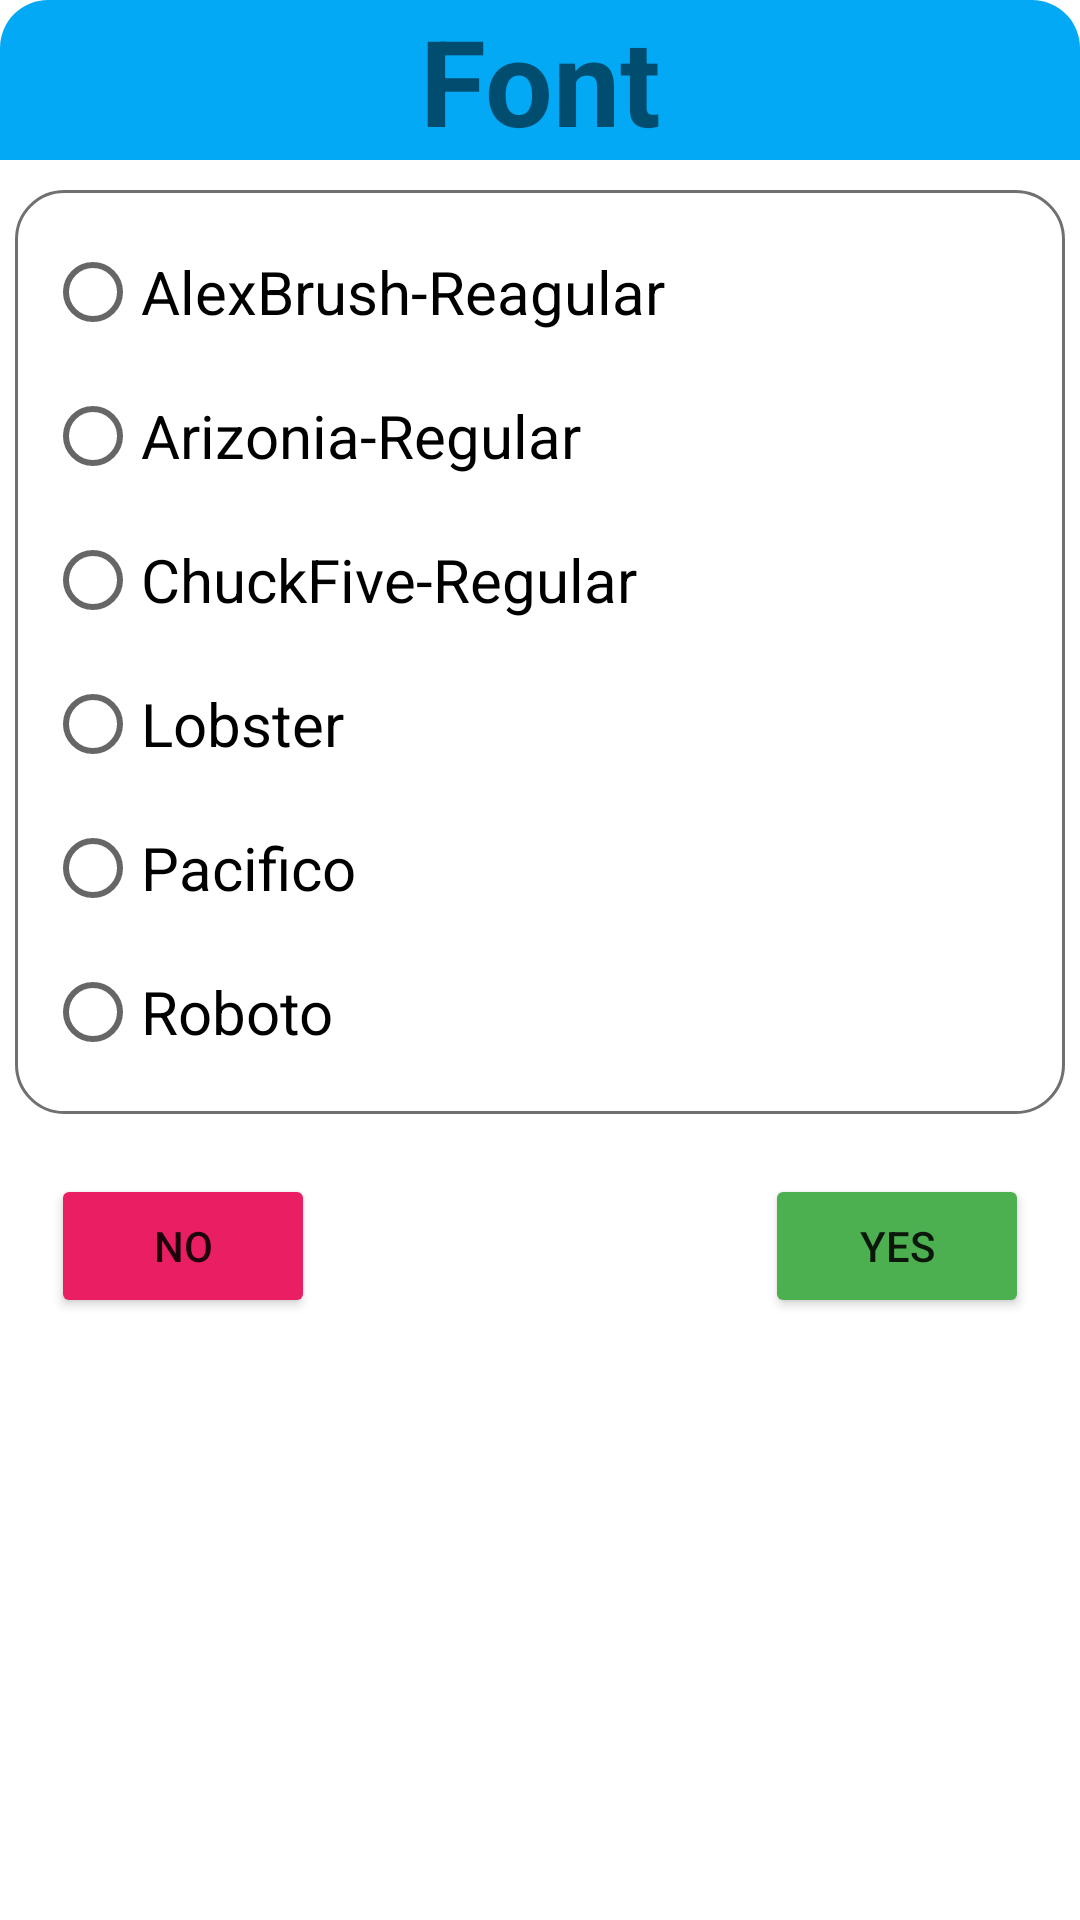

Write the Android layout XML for this screen, with the resource values it uses.
<!-- AndroidManifest.xml: application theme Theme.AppReadBook -->
<!-- res/layout/fragment_font.xml -->
<?xml version="1.0" encoding="utf-8"?>
<LinearLayout xmlns:android="http://schemas.android.com/apk/res/android"
    android:layout_width="match_parent"
    android:layout_height="wrap_content"
    android:background="@drawable/bg_dialog_white"
    xmlns:app="http://schemas.android.com/apk/res-auto"
    android:orientation="vertical">
    <TextView
        android:layout_width="match_parent"
        android:layout_height="wrap_content"
        android:textSize="40dp"
        android:background="@drawable/bg_header_dialog"
        android:text="Font"
        android:textStyle="bold"
        android:gravity="center"
        />
<ScrollView
    android:layout_width="match_parent"
    android:layout_height="wrap_content">
    <RadioGroup
        android:id="@+id/grfont"
        android:layout_width="match_parent"
        android:layout_height="wrap_content"
        android:layout_marginTop="10dp"
        android:background="@drawable/bd_radious"
        android:gravity="left"
        android:layout_marginLeft="5dp"
        android:layout_marginRight="5dp"
        android:padding="10dp"
        android:orientation="vertical"
        app:layout_constraintEnd_toEndOf="parent"
        app:layout_constraintStart_toStartOf="parent"
        app:layout_constraintTop_toBottomOf="@+id/title">

        <RadioButton
            android:id="@+id/alex"
            android:layout_width="wrap_content"
            android:layout_height="wrap_content"
            android:text="AlexBrush-Reagular"
            android:textSize="20dp" />

        <RadioButton
            android:id="@+id/arizo"
            android:layout_width="wrap_content"
            android:layout_height="wrap_content"
            android:text="Arizonia-Regular"
            android:textSize="20dp" />

        <RadioButton
            android:id="@+id/chuck"
            android:layout_width="wrap_content"
            android:layout_height="wrap_content"
            android:text="ChuckFive-Regular"
            android:textSize="20dp" />

        <RadioButton
            android:id="@+id/lobster"
            android:layout_width="wrap_content"
            android:layout_height="wrap_content"
            android:text="Lobster"
            android:textSize="20dp" />
        <RadioButton
            android:id="@+id/pacifi"
            android:layout_width="wrap_content"
            android:layout_height="wrap_content"
            android:text="Pacifico"
            android:textSize="20dp" />
        <RadioButton
            android:id="@+id/roboto"
            android:layout_width="wrap_content"
            android:layout_height="wrap_content"
            android:text="Roboto"
            android:textSize="20dp" />
    </RadioGroup>
</ScrollView>
<LinearLayout
    android:layout_width="match_parent"
    android:layout_height="wrap_content"
    android:gravity="center"
    android:layout_marginTop="20dp"
    android:layout_marginBottom="20dp"
    android:orientation="horizontal">

    <Button
        android:id="@+id/no"
        android:layout_width="wrap_content"
        android:layout_height="wrap_content"
        android:backgroundTint="#E91E63"
        android:layout_marginRight="150dp"
        android:text="No"
        />

    <Button
        android:id="@+id/yes"
        android:layout_width="wrap_content"
        android:layout_height="wrap_content"
        android:backgroundTint="#4CAF50"
        android:text="Yes"
        />
</LinearLayout>
</LinearLayout>
<!-- resources referenced by this layout -->
<resources>
  <!-- drawable bd_radious (drawable) -->
  <?xml version="1.0" encoding="utf-8"?>
  <shape xmlns:android="http://schemas.android.com/apk/res/android">
  <corners android:radius="16dp"/>
      <stroke android:width="1dp"
          android:color="@color/colorrTranparentWhiteactive"/>
  </shape>
  <!-- drawable bg_header_dialog (drawable) -->
  <?xml version="1.0" encoding="utf-8"?>
  <shape xmlns:android="http://schemas.android.com/apk/res/android">
  <solid android:color="#03A9F4"/>
      <corners android:topRightRadius="16dp"
          android:topLeftRadius="16dp"/>
  </shape>
  <style name="Theme.AppReadBook" parent="Theme.MaterialComponents.DayNight.NoActionBar">
          
          <item name="colorPrimary">@color/purple_500</item>
          <item name="colorPrimaryVariant">@color/purple_700</item>
          <item name="colorOnPrimary">@color/white</item>
          
          <item name="colorSecondary">@color/teal_200</item>
          <item name="colorSecondaryVariant">@color/teal_700</item>
          <item name="colorOnSecondary">@color/black</item>
          
          <item name="android:statusBarColor" tools:targetApi="l">?attr/colorPrimaryVariant</item>
          
      </style>
  <color name="colorrTranparentWhiteactive">#717070</color>
  <color name="purple_500">#FF6200EE</color>
  <color name="purple_700">#FF3700B3</color>
  <color name="white">#FFFFFFFF</color>
  <color name="teal_200">#FF03DAC5</color>
  <color name="teal_700">#FF018786</color>
  <color name="black">#FF000000</color>
</resources>
